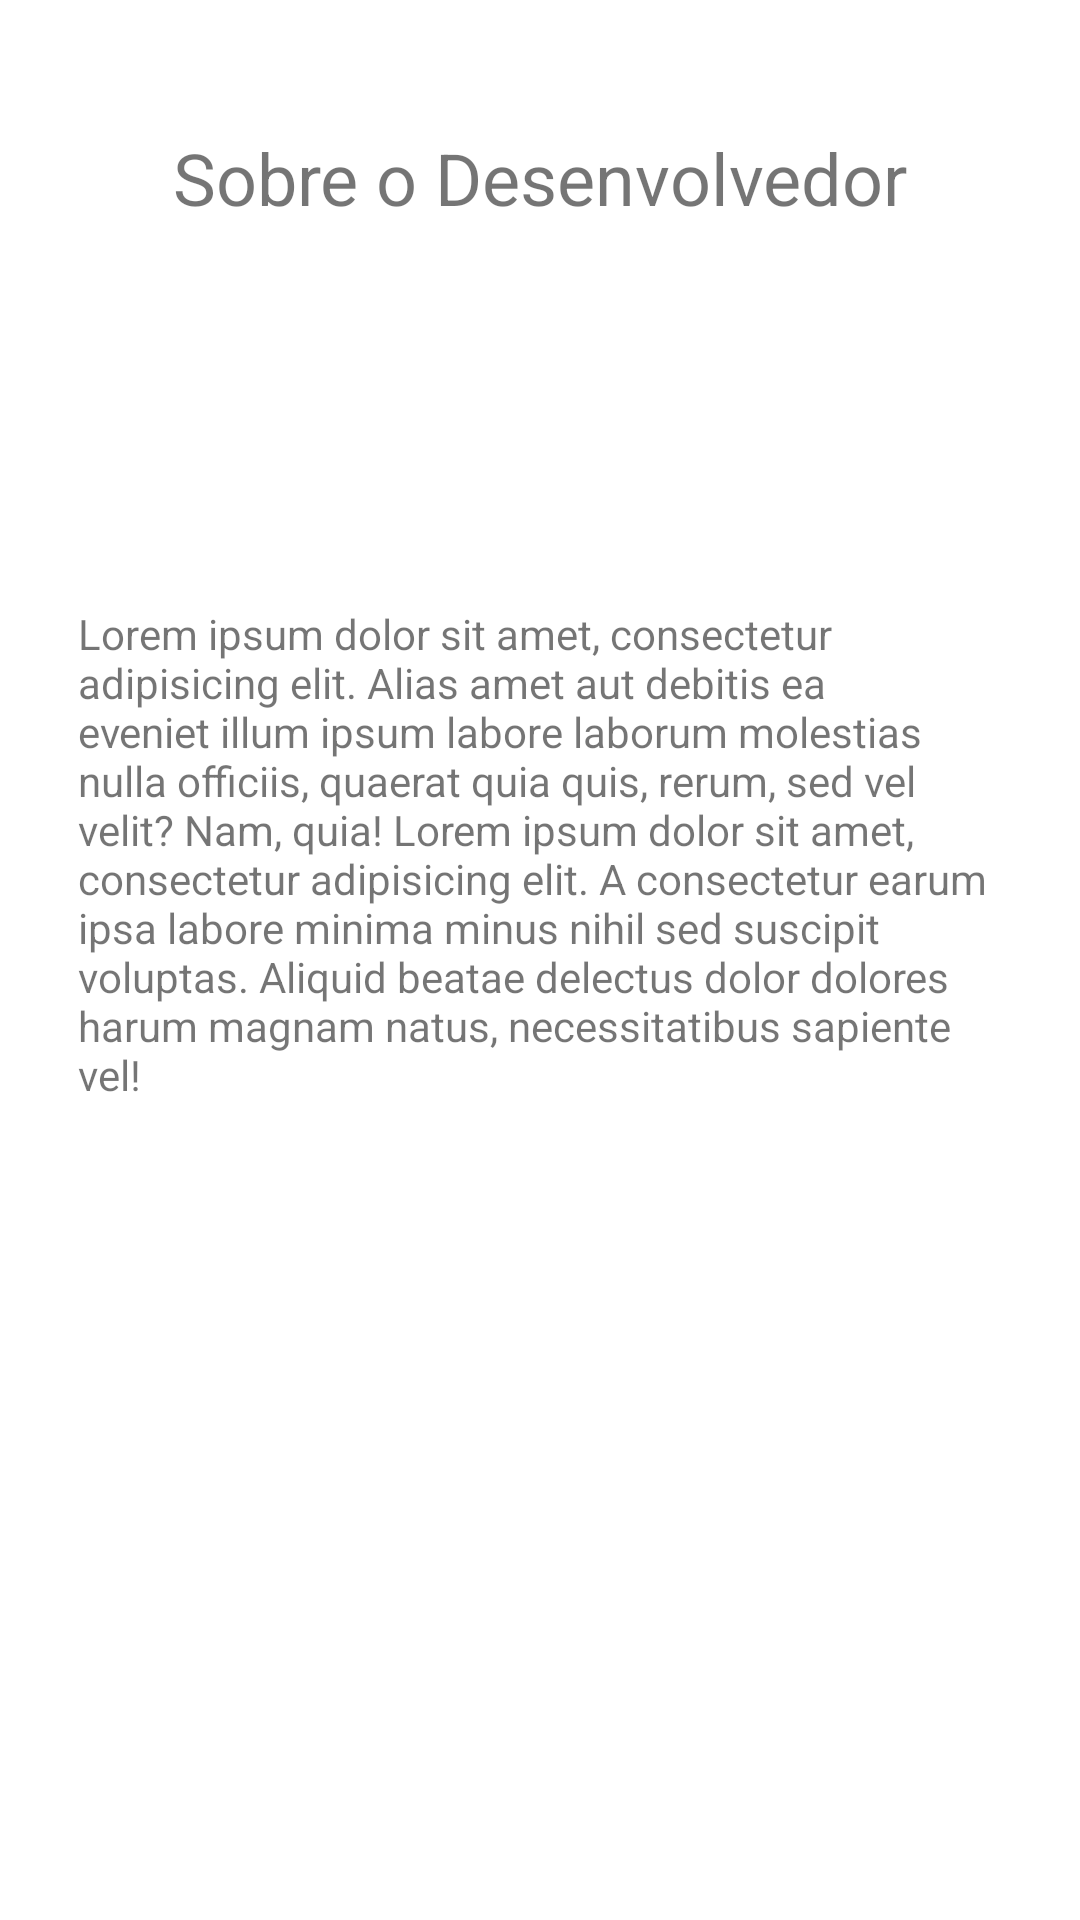

Write the Android layout XML for this screen, with the resource values it uses.
<!-- AndroidManifest.xml: application theme Theme.SegundaProva -->
<!-- res/layout/fragment_sobre.xml -->
<?xml version="1.0" encoding="utf-8"?>
<androidx.constraintlayout.widget.ConstraintLayout xmlns:android="http://schemas.android.com/apk/res/android"
    xmlns:app="http://schemas.android.com/apk/res-auto"
    xmlns:tools="http://schemas.android.com/tools"
    android:layout_width="match_parent"
    android:layout_height="match_parent"
    tools:context=".screens.SobreFragment">

    <TextView
        android:id="@+id/textView2"
        android:layout_width="wrap_content"
        android:layout_height="wrap_content"
        android:text="Sobre o Desenvolvedor"
        android:textSize="24sp"
        app:layout_constraintBottom_toBottomOf="parent"
        app:layout_constraintEnd_toEndOf="parent"
        app:layout_constraintStart_toStartOf="parent"
        app:layout_constraintTop_toTopOf="parent"
        app:layout_constraintVertical_bias="0.071" />

    <TextView
        android:id="@+id/textView3"
        android:layout_width="308dp"
        android:layout_height="192dp"
        android:text="Lorem ipsum dolor sit amet, consectetur adipisicing elit. Alias amet aut debitis ea eveniet illum ipsum labore laborum molestias nulla officiis, quaerat quia quis, rerum, sed vel velit? Nam, quia! Lorem ipsum dolor sit amet, consectetur adipisicing elit. A consectetur earum ipsa labore minima minus nihil sed suscipit voluptas. Aliquid beatae delectus dolor dolores harum magnam natus, necessitatibus sapiente vel!"
        app:layout_constraintBottom_toBottomOf="parent"
        app:layout_constraintEnd_toEndOf="@+id/textView2"
        app:layout_constraintHorizontal_bias="0.504"
        app:layout_constraintStart_toStartOf="@+id/textView2"
        app:layout_constraintTop_toBottomOf="@+id/textView2"
        app:layout_constraintVertical_bias="0.339" />
</androidx.constraintlayout.widget.ConstraintLayout>
<!-- resources referenced by this layout -->
<resources>
  <style name="Theme.SegundaProva" parent="Theme.MaterialComponents.DayNight.DarkActionBar">
          
          <item name="colorPrimary">@color/purple_500</item>
          <item name="colorPrimaryVariant">@color/purple_700</item>
          <item name="colorOnPrimary">@color/white</item>
          
          <item name="colorSecondary">@color/teal_200</item>
          <item name="colorSecondaryVariant">@color/teal_700</item>
          <item name="colorOnSecondary">@color/black</item>
          
          <item name="android:statusBarColor" tools:targetApi="l">?attr/colorPrimaryVariant</item>
          
      </style>
  <!-- not gathered from this repository: default colours our renderer supplied (Android Studio template values) -->
  <color name="purple_500">#FF6200EE</color>
  <color name="purple_700">#FF3700B3</color>
  <color name="teal_200">#FF03DAC5</color>
  <color name="teal_700">#FF018786</color>
  <color name="black">#FF000000</color>
  <color name="white">#FFFFFFFF</color>
</resources>
